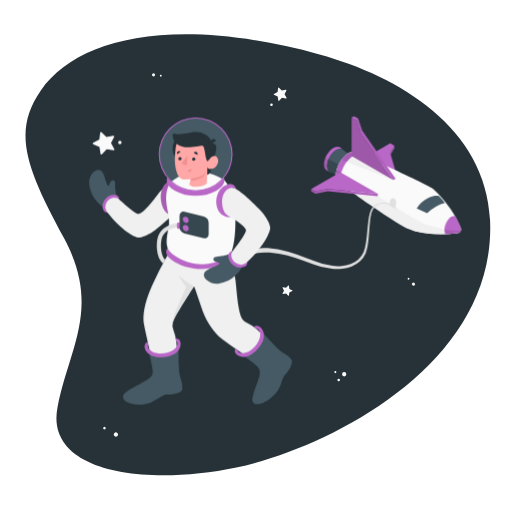
t = 0.00 s
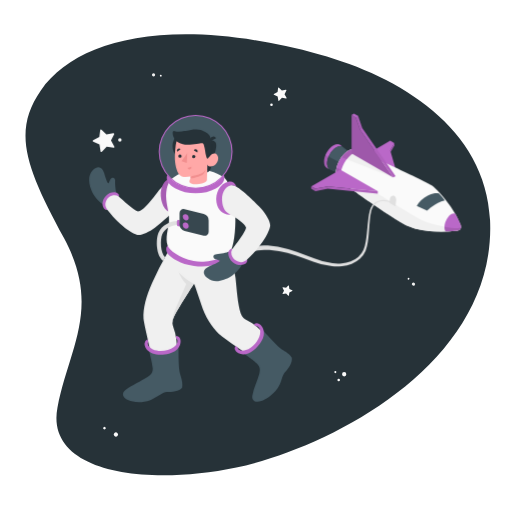
t = 0.19 s
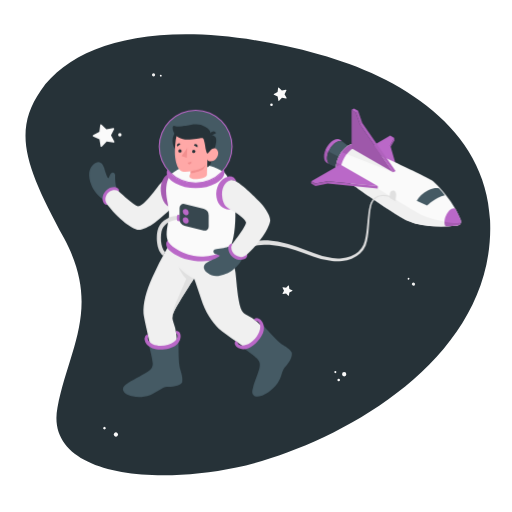
t = 0.56 s
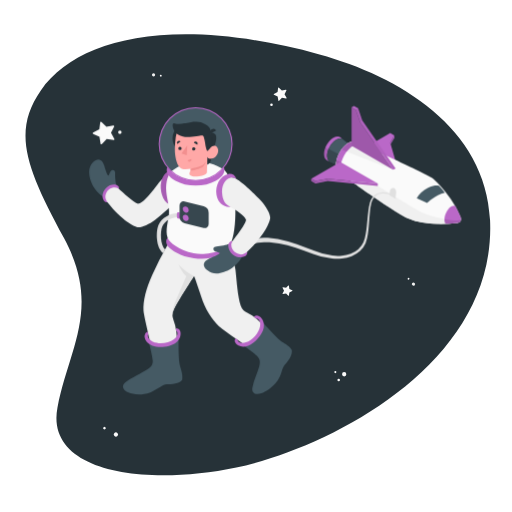
t = 0.75 s
t = 0.94 s: frame unchanged from t = 0.56 s, image omitted
t = 1.31 s: frame unchanged from t = 0.19 s, image omitted

The animated SVG that drew these frames (rendered in a browser with its animation timeline set to each time). Animation: 1 CSS @keyframes rule; one cycle of 1.50 s, repeats indefinitely.

<svg class="animated" id="freepik_stories-astronaut" xmlns="http://www.w3.org/2000/svg" viewBox="0 0 500 500" version="1.1" xmlns:xlink="http://www.w3.org/1999/xlink" xmlns:svgjs="http://svgjs.com/svgjs"><style>svg#freepik_stories-astronaut:not(.animated) .animable {opacity: 0;}svg#freepik_stories-astronaut.animated #freepik--Spaceship--inject-50 {animation: 1.5s Infinite  linear floating;animation-delay: 0s;}svg#freepik_stories-astronaut.animated #freepik--Character--inject-50 {animation: 1.5s Infinite  linear floating;animation-delay: 0s;}            @keyframes floating {                0% {                    opacity: 1;                    transform: translateY(0px);                }                50% {                    transform: translateY(-10px);                }                100% {                    opacity: 1;                    transform: translateY(0px);                }            }        </style><g id="freepik--Space--inject-50" class="animable" style="transform-origin: 251.833px 248.889px;"><path id="freepik--Background--inject-50" d="M312,53.15C169.18,14.08,75.28,37.37,39.88,88.33,11.45,129.26,26,164.76,62.6,232.77s4.64,107.41-6.47,165.13C44,461.22,141.43,475.29,230.8,456.53S484.91,355.78,478.58,215C474.52,124.57,389.22,74.26,312,53.15Z" style="fill: rgb(38, 50, 56); transform-origin: 251.833px 248.889px;" class="animable"></path></g><g id="freepik--Stars--inject-50" class="animable" style="transform-origin: 253.045px 248.918px;"><g id="freepik--stars--inject-50" class="animable" style="transform-origin: 253.045px 248.918px;"><path d="M151.52,73.1A1.56,1.56,0,1,1,150,71.54,1.56,1.56,0,0,1,151.52,73.1Z" style="fill: rgb(240, 240, 240); transform-origin: 149.96px 73.0995px;" id="elnth2tc2wn6" class="animable"></path><path d="M157.93,73.88A.91.91,0,1,1,157,73,.91.91,0,0,1,157.93,73.88Z" style="fill: rgb(250, 250, 250); transform-origin: 157.02px 73.9098px;" id="elrfaivvnocsi" class="animable"></path><path d="M402.6,276.41a1.58,1.58,0,0,1,2.21-.16,1.56,1.56,0,1,1-2.21.16Z" style="fill: rgb(240, 240, 240); transform-origin: 403.784px 277.429px;" id="elcjzwqjuingc" class="animable"></path><path d="M398.27,271.62a.92.92,0,0,1,1.29-.09.9.9,0,0,1,.09,1.28.92.92,0,0,1-1.29.09A.9.9,0,0,1,398.27,271.62Z" style="fill: rgb(250, 250, 250); transform-origin: 398.96px 272.215px;" id="el51o73m495r7" class="animable"></path><path d="M102.91,417.19a1.27,1.27,0,1,1-1.79,0A1.28,1.28,0,0,1,102.91,417.19Z" style="fill: rgb(250, 250, 250); transform-origin: 102.015px 418.093px;" id="elje5735ezv8" class="animable"></path><path d="M114.64,422.74a2.07,2.07,0,1,1-2.93.05A2.07,2.07,0,0,1,114.64,422.74Z" style="fill: rgb(250, 250, 250); transform-origin: 113.2px 424.227px;" id="elnm24ke0mnl" class="animable"></path><path d="M338.2,365.47a2.08,2.08,0,1,1-2.08-2.07A2.08,2.08,0,0,1,338.2,365.47Z" style="fill: rgb(250, 250, 250); transform-origin: 336.12px 365.48px;" id="elfr8g0l6qqca" class="animable"></path><path d="M332,371.13a1.24,1.24,0,1,1-1.23-1.24A1.24,1.24,0,0,1,332,371.13Z" style="fill: rgb(250, 250, 250); transform-origin: 330.76px 371.13px;" id="el0jbv0q8ofk5h" class="animable"></path><path d="M328.5,363.4a1,1,0,1,1-1-1A1,1,0,0,1,328.5,363.4Z" style="fill: rgb(250, 250, 250); transform-origin: 327.5px 363.4px;" id="elabydcc0y19w" class="animable"></path><path d="M266.4,102.29a1.28,1.28,0,1,1-1.28-1.27A1.27,1.27,0,0,1,266.4,102.29Z" style="fill: rgb(250, 250, 250); transform-origin: 265.12px 102.3px;" id="elrbqd98n19b8" class="animable"></path><path d="M272.37,85.65l2.87,2.82,3.95-.76a.46.46,0,0,1,.49.66l-1.8,3.6,1.94,3.52a.46.46,0,0,1-.47.68l-4-.61-2.76,2.94a.45.45,0,0,1-.78-.24l-.66-4-3.64-1.71a.45.45,0,0,1,0-.82l3.57-1.85.51-4A.45.45,0,0,1,272.37,85.65Z" style="fill: rgb(250, 250, 250); transform-origin: 273.562px 92.0743px;" id="elvtw52e2ol8" class="animable"></path><path d="M282.15,279.05l.44,3.09,2.79,1.37a.35.35,0,0,1,0,.64l-2.79,1.38-.45,3.08a.35.35,0,0,1-.6.19l-2.18-2.23-3.06.53a.36.36,0,0,1-.38-.52l1.45-2.75-1.45-2.76a.36.36,0,0,1,.38-.51l3.07.53,2.17-2.23A.36.36,0,0,1,282.15,279.05Z" style="fill: rgb(250, 250, 250); transform-origin: 280.734px 283.831px;" id="elofzpmbnoame" class="animable"></path></g></g><g id="freepik--Spaceship--inject-50" class="animable" style="transform-origin: 338.565px 188.079px;"><g id="freepik--spaceship--inject-50" class="animable" style="transform-origin: 338.565px 188.079px;"><g id="freepik--spaceship--inject-50" class="animable" style="transform-origin: 377.07px 171.045px;"><polygon points="389.22 177.45 352.66 156.34 381.09 139.92 385.16 142.27 381.09 149.3 389.22 177.45" style="fill: rgb(186, 104, 200); transform-origin: 370.94px 158.685px;" id="elbq9w2nbzib" class="animable"></polygon><polygon points="385.16 142.27 385.16 144.61 381.55 150.87 381.09 149.3 385.16 142.27" style="fill: rgb(186, 104, 200); transform-origin: 383.125px 146.57px;" id="el1grj4a8u97i" class="animable"></polygon><g id="el0ycmvx48bh5"><polygon points="385.16 142.27 385.16 144.61 381.55 150.87 381.09 149.3 385.16 142.27" style="opacity: 0.1; transform-origin: 383.125px 146.57px;" class="animable"></polygon></g><path d="M335,146.11c-1.65-1.19-4-1.14-6.71.42-4.93,2.9-8.89,9.88-8.84,15.6,0,2.6.87,4.5,2.25,5.5l-2.21-1h0c-1.83-.88-3-3-3-6.06,0-5.87,4-13,9.08-16,2.82-1.65,5.34-1.66,7-.33Z" style="fill: rgb(186, 104, 200); transform-origin: 325.745px 155.457px;" id="elxslxjsmgrwm" class="animable"></path><path d="M343.78,152.94l-10.44,19.81-9.9-4.36-1.71-.76c-1.38-1-2.23-2.9-2.25-5.5-.05-5.72,3.91-12.7,8.84-15.6,2.66-1.56,5.06-1.61,6.71-.42l.34.27Z" style="fill: rgb(69, 90, 100); transform-origin: 331.63px 159.016px;" id="elc0up8nw8mwk" class="animable"></path><path d="M336.15,167.42l-.75-4.26-14.48-7.63a16.89,16.89,0,0,0-1.44,6.6c0,2.6.87,4.5,2.25,5.5l1.71.76,9.9,4.36Z" style="fill: rgb(55, 71, 79); transform-origin: 327.815px 164.14px;" id="elc5aa6lg559a" class="animable"></path><path d="M449.69,221.56a90.68,90.68,0,0,0-9.51-17.25c-6.46-9.12-14.68-18.26-18.88-21-8.09-5.33-73-34.77-73-34.77h0c-2.17-1-5-.7-8.15,1.14-6.7,3.93-12.08,13.42-12,21.2,0,3.55,1.2,6.11,3.09,7.49h0s50.22,36.78,67.6,45c8.07,3.81,19,5,28.39,5.24l1,0a149.46,149.46,0,0,0,18.58-.86v0a3.84,3.84,0,0,0,3.39-3.83A7.45,7.45,0,0,0,449.69,221.56Z" style="fill: rgb(250, 250, 250); transform-origin: 389.175px 188.303px;" id="eliddu2cintlq" class="animable"></path><path d="M340.18,149.67a22.88,22.88,0,0,0-6.71,6.32L384,175.77l2.31-1.34-44.25-25.68A14.76,14.76,0,0,0,340.18,149.67Z" style="fill: rgb(240, 240, 240); transform-origin: 359.89px 162.26px;" id="eljt0mb0zg1g" class="animable"></path><path d="M446.83,227.72a3.84,3.84,0,0,0,3.32-3.09c-4.43,2.4-27.83-2.34-36.56-6.34-6.88-3.15-44.68-26.77-44.68-26.77l-36.56-23.45-3.58-2.1a20,20,0,0,0-.61,4.9c0,3.55,1.2,6.11,3.09,7.49h0s50.22,36.78,67.6,45c8.07,3.81,19,5,28.39,5.24l1,0a149.46,149.46,0,0,0,18.58-.86Z" style="fill: rgb(240, 240, 240); transform-origin: 389.155px 197.295px;" id="elzd3uxf6aflh" class="animable"></path><path d="M352.58,150.45c-2.1-.52-4.66,0-7.42,1.59-7,4.12-12.65,14.05-12.59,22.19a10.87,10.87,0,0,0,1.8,6.42l-3.13-2.28h0c-1.89-1.38-3.06-3.94-3.09-7.49-.06-7.78,5.32-17.27,12-21.2,3.13-1.84,6-2.12,8.15-1.14h0Z" style="fill: rgb(186, 104, 200); transform-origin: 340.365px 164.317px;" id="elhmkcrr07y0h" class="animable"></path><g id="elg8i4krwdslq"><path d="M342.06,148.75a14.76,14.76,0,0,0-1.88.92,22.88,22.88,0,0,0-6.71,6.32l5.16,2a23.79,23.79,0,0,1,6.53-6c.46-.26.91-.49,1.35-.7Z" style="opacity: 0.1; transform-origin: 339.99px 153.37px;" class="animable"></path></g><g id="elv0jf1i9pucm"><path d="M333.4,180l1,.7a11,11,0,0,1-1.79-6.42,21.26,21.26,0,0,1,.75-5.54l-1-.62-3.58-2.1c-.08.35-.16.7-.23,1.06l-.06.34c-.05.3-.1.6-.14.89s0,.42-.07.64,0,.43-.07.65c0,.45-.05.89,0,1.32,0,3.55,1.2,6.11,3.09,7.49h0Z" style="opacity: 0.1; transform-origin: 331.294px 173.36px;" class="animable"></path></g><polygon points="332.35 168.06 368.91 189.17 320.16 184.48 307.98 186.83 303.92 184.48 332.35 168.06" style="fill: rgb(186, 104, 200); transform-origin: 336.415px 178.615px;" id="el27611of8qse" class="animable"></polygon><polygon points="303.92 184.48 303.92 186.83 307.98 189.17 320.16 186.83 368.91 191.52 368.91 189.17 320.16 184.48 307.98 186.83 303.92 184.48" style="fill: rgb(186, 104, 200); transform-origin: 336.415px 188px;" id="elu0gf4z7yfbc" class="animable"></polygon><polygon points="343.38 152.32 384 175.77 351.5 128.87 347.44 117.14 343.38 114.79 343.38 152.32" style="fill: rgb(186, 104, 200); transform-origin: 363.69px 145.28px;" id="eloxujp0dr5g" class="animable"></polygon><g id="elcoz17wdx8wo"><polygon points="343.38 152.32 384 175.77 351.5 128.87 347.44 117.14 343.38 114.79 343.38 152.32" style="opacity: 0.15; transform-origin: 363.69px 145.28px;" class="animable"></polygon></g><polygon points="345.69 113.46 343.38 114.79 347.44 117.14 351.5 128.87 384 175.77 386.31 174.43 353.82 127.53 349.75 115.8 345.69 113.46" style="fill: rgb(186, 104, 200); transform-origin: 364.845px 144.615px;" id="elca510qaw28" class="animable"></polygon><path d="M450.22,223.89a7.45,7.45,0,0,0-.53-2.33,82.15,82.15,0,0,0-5.15-10.39c-6.58-2-13,12.19-9.35,17.38,6.85-.21,11.63-.81,11.63-.81v0A3.84,3.84,0,0,0,450.22,223.89Z" style="fill: rgb(186, 104, 200); transform-origin: 442.175px 219.764px;" id="el9ksmuv2lmi4" class="animable"></path><g id="eleqvuazw84vo"><polygon points="349.75 115.8 347.44 117.14 351.5 128.87 353.82 127.53 349.75 115.8" style="opacity: 0.1; transform-origin: 350.63px 122.335px;" class="animable"></polygon></g><g id="elyknpblk0yjc"><polygon points="353.82 127.53 386.31 174.43 384 175.77 351.5 128.87 353.82 127.53" style="opacity: 0.05; transform-origin: 368.905px 151.65px;" class="animable"></polygon></g><g id="elmw5c4pfxc3"><polygon points="303.92 184.48 307.98 186.83 307.98 189.17 303.92 186.83 303.92 184.48" style="opacity: 0.15; transform-origin: 305.95px 186.825px;" class="animable"></polygon></g><g id="elzlbzhrozl3c"><polygon points="320.16 186.83 320.16 184.48 368.91 189.17 368.91 191.52 320.16 186.83" style="opacity: 0.05; transform-origin: 344.535px 188px;" class="animable"></polygon></g><g id="elw0930z2pgjn"><polygon points="320.16 184.48 307.98 186.83 307.98 189.17 320.16 186.83 320.16 184.48" style="opacity: 0.1; transform-origin: 314.07px 186.825px;" class="animable"></polygon></g><g id="elut500ie0q6g"><path d="M447.69,227.51l.4-.17.23-.13.32-.21.22-.17.27-.26.19-.2.22-.3.15-.23a2.26,2.26,0,0,0,.17-.35,2.56,2.56,0,0,0,.11-.24,3.28,3.28,0,0,0,.18-.61h0c-2.15,1.16-8.76.65-16-.65a7.44,7.44,0,0,0,1,4.57h0l1.06,0h.34l1-.05h.17l3.1-.18h.06l.93-.07h0l3-.25H445l1.24-.13h.14l.19,0h.09l.17,0v0a2.9,2.9,0,0,0,.65-.14Z" style="opacity: 0.1; transform-origin: 442.13px 226.275px;" class="animable"></path></g><g id="eli4t1dbnew5e"><path d="M317.94,154a17.27,17.27,0,0,0-1.42,6.62c0,3.08,1.18,5.18,3,6.06h0l2.21,1c-1.38-1-2.23-2.9-2.25-5.5a16.89,16.89,0,0,1,1.44-6.6Z" style="opacity: 0.1; transform-origin: 319.125px 160.84px;" class="animable"></path></g><path d="M428.88,191.52s-4.34-1.42-11.23,2.06A26.07,26.07,0,0,0,407,203.53l10.18,4.69s7.64-7.67,17.23-9.95A42.57,42.57,0,0,0,428.88,191.52Z" style="fill: rgb(69, 90, 100); transform-origin: 420.705px 199.727px;" id="eljto5k79jhda" class="animable"></path><path d="M386.31,204a22,22,0,0,1,.38-4.31c.45-2.36.09-4.85-1.53-5.79s-3.78.06-4.28,2.38a23.74,23.74,0,0,0-.47,4.26Z" style="fill: rgb(224, 224, 224); transform-origin: 383.639px 198.775px;" id="elp1lc8d18sa" class="animable"></path></g><path id="freepik--Cable--inject-50" d="M380.92,200.14l-.54-.22a12.17,12.17,0,0,0-1.53-.51,15.45,15.45,0,0,0-6.12-.46,11.86,11.86,0,0,0-7.94,4.64l-.42.55-.11.14,0,0s0-.07,0,0l0,.08-.18.32c-.22.44-.5.88-.68,1.33a20.47,20.47,0,0,0-.89,2.83,51.74,51.74,0,0,0-1.12,6.56c-.52,4.65-.8,9.73-1.24,15.13-.25,2.7-.48,5.48-.94,8.32A38.59,38.59,0,0,1,357,247.5a22,22,0,0,1-5.43,7.65,25.29,25.29,0,0,1-8.15,5,34,34,0,0,1-9.38,2.28,49.7,49.7,0,0,1-9.68.06,72.78,72.78,0,0,1-18.54-4.59c-5.79-2.21-11.45-4.27-17-6a125.8,125.8,0,0,0-16.19-4.12c-1.29-.29-2.59-.41-3.85-.6s-2.52-.35-3.75-.41-2.44-.21-3.62-.24h-3.49a52.14,52.14,0,0,0-12.19,1.65l-2.57.67-2.31.86-2.13.78c-.66.3-1.27.62-1.86.9-1.17.6-2.25,1.05-3.12,1.58l-2.2,1.36-1.84,1.13-2.79-4.15,2-1.2,2.44-1.44c1-.55,2.16-1,3.46-1.66.65-.29,1.33-.63,2.06-.93l2.35-.83,2.56-.88,2.82-.68a56.62,56.62,0,0,1,13.24-1.52l3.73.08c1.26.07,2.53.23,3.83.34s2.61.3,3.94.52,2.68.38,4,.7a130,130,0,0,1,16.6,4.58c5.62,1.9,11.35,4.12,17.07,6.44a69.84,69.84,0,0,0,17.63,4.77,47,47,0,0,0,9.1.12,31.33,31.33,0,0,0,8.73-1.92,23,23,0,0,0,7.48-4.41,19.41,19.41,0,0,0,5-6.74,36.5,36.5,0,0,0,2.2-8.1c.5-2.75.8-5.49,1.1-8.16.55-5.35.92-10.45,1.55-15.15a52.45,52.45,0,0,1,1.29-6.73,22,22,0,0,1,1.07-3.11c.21-.49.49-.89.72-1.33l.19-.32,0-.08.06-.09,0,0,.12-.15.46-.59a13.41,13.41,0,0,1,4.29-3.55,13,13,0,0,1,4.53-1.36,16.35,16.35,0,0,1,6.51.62,11.62,11.62,0,0,1,1.63.58l.53.23Z" style="fill: rgb(224, 224, 224); transform-origin: 304.055px 230.267px;" class="animable"></path></g></g><g id="freepik--Character--inject-50" class="animable" style="transform-origin: 186.082px 249.744px;"><g id="freepik--character--inject-50" class="animable" style="transform-origin: 186.082px 249.744px;"><path d="M157,331.56c-6.65,1.39-13.44,2.59-14.13,6.53s5.12,11.38,18.34,8.23,14.25-8.07,13.38-11.73S162.25,330.46,157,331.56Z" style="fill: rgb(38, 50, 56); transform-origin: 158.817px 339.058px;" id="el5xdu4jkj64j" class="animable"></path><path d="M251.06,319.64c-3.63-.26-9.41,6.29-13.59,11.4s-7.74,10.23-6.55,12.31,5.55,6.73,14.29.62,11.23-14.21,11.06-17.84S254.17,319.87,251.06,319.64Z" style="fill: rgb(38, 50, 56); transform-origin: 243.483px 333.32px;" id="elptqdgc11fn" class="animable"></path><path d="M169.49,312.73a12.27,12.27,0,0,0-.09,9.64c5.38,13.12,3.17,34.85,3,46.71C161.58,377.45,153,370.5,153,370.5s-12.46-50.8-12.86-57c-.59-9.38,2.55-22,8.4-34.73a322.38,322.38,0,0,1,14.93-29.24l61.46,4A82.48,82.48,0,0,1,230,273.9c1.23,11.14,2,25.23,5,34.33a12.27,12.27,0,0,0,6.42,7.2c12.8,6.1,25.77,23.67,33.65,32.53-2.42,13.5-13.48,14.16-13.48,14.16s-43.38-29.23-47.84-33.56C207,322,200.6,312.79,196.36,299.41s-6.82-19.93-6.82-19.93S173.38,304,169.49,312.73Z" style="fill: rgb(240, 240, 240); transform-origin: 207.57px 311.369px;" id="elx6nvrkpf6qq" class="animable"></path><path d="M145.35,344s3.63,14,3.8,17.94c.14,3.3-.85,5.9-5.09,8.63-6.09,3.92-15.48,8.09-21.54,12.72-3.87,3-3.31,7.36,2.91,10,3.82,1.6,11.7,3.41,21.37,0,5.27-1.85,11.73-7.69,16.22-7.95s12.31-.56,14.92-4.63c.87-6.36-1.93-11.34-2.61-15.58-1.14-7-.88-21.07-.94-25.35,0,0-3.75,5.64-14,7S145.35,344,145.35,344Z" style="fill: rgb(69, 90, 100); transform-origin: 149.092px 367.503px;" id="elmxewbw3jj2s" class="animable"></path><path d="M173.33,335c.25,2.16-.78,4.33-3.44,6.31-5.32,3.94-14.56,5-20.64,2.37-2.81-1.21-4.45-3-4.88-5,0,0-.32-1.61.45-2.29l-.64-2.78a5,5,0,0,0-3,4.29c-.1,2.11,1,7.17,7.6,9.68s17.57,1.23,23-2.91c4.93-3.77,5.1-9.21,4.13-11.41a4.39,4.39,0,0,0-4.19-2.75l.42,2.63A2.46,2.46,0,0,1,173.33,335Z" style="fill: rgb(186, 104, 200); transform-origin: 158.776px 339.686px;" id="el8t4fu9gb07w" class="animable"></path><path d="M237.53,347.13s10.89,7.86,13.68,10.69c2.32,2.36,3.32,5,2,9.82-1.9,7-5.33,13.39-6.73,20.89-.89,4.79,2.48,7.68,8.83,5.44,3.91-1.37,9.67-4.31,15.86-12.47,3.93-5.18,4-12.33,7.15-15.54s7.46-9.47,6.67-14.24c-3.61-5.31-7.73-6.32-11.08-9-5.56-4.46-14.77-15-17.68-18.18,0,0,1,6.69-5.73,14.55S237.53,347.13,237.53,347.13Z" style="fill: rgb(69, 90, 100); transform-origin: 261.307px 359.641px;" id="elfoj56izv2vk" class="animable"></path><path d="M252.27,321.71c1.63,1.43,2.32,3.73,1.67,7-1.3,6.5-7.45,13.48-13.72,15.6-2.91,1-5.33.75-7-.43,0,0-1.33-.95-1.21-2l-2.38-1.66a5.07,5.07,0,0,0,.68,5.21c1.35,1.62,5.55,4.65,12.14,2.09s13.86-10.86,15.11-17.57c1.13-6.1-2.39-10.25-4.59-11.24a4.53,4.53,0,0,0-5.05.7l2.27,1.76A2.25,2.25,0,0,1,252.27,321.71Z" style="fill: rgb(186, 104, 200); transform-origin: 243.489px 333.374px;" id="elq1wdqhorv1l" class="animable"></path><path d="M174.35,268.19s3.56,8.11,7.6,11.59c0,0-7.17,16.84-10.69,25s-2.78,13.36-2.78,13.36h0a12.19,12.19,0,0,1,1-5.44c3.89-8.77,20-33.25,20-33.25S182.4,276.66,174.35,268.19Z" style="fill: rgb(224, 224, 224); transform-origin: 178.948px 293.165px;" id="elqh8qv5q3s" class="animable"></path><path d="M113.68,190.56c-.66-1.3-1.49-7.83-1.23-11.44.23-3.08-2.57-4.39-4.39-1.89s-1.39,4.62-2.34,4.14-2.65-5.08-3.78-9.29c-1-3.79-4.75-10.07-11.16-3.57s-3,16.3-.82,21.4,8.65,11.66,12.71,13.49Z" style="fill: rgb(69, 90, 100); transform-origin: 100.38px 184.547px;" id="el38xmjfrynox" class="animable"></path><path d="M115.92,194.34c1.1-1.93-1.36-4-4-4.19a11.26,11.26,0,0,0-8.3,3.41c-3,2.91-4.15,7.32-3,10.65,1.28,3.78,4.32,3.17,4.32,3.17Z" style="fill: rgb(186, 104, 200); transform-origin: 108.185px 198.782px;" id="eleocmuvz7zxf" class="animable"></path><path d="M174,203.37c-3.38,5.2-17.12,17.31-22.7,21.43s-12.2,7.21-16.12,7.1c-3.28-.09-16-6.38-30.27-24.52-1.21-1.54-2.3-4.22-2-6.09.86-4.74,3.77-7.35,7.63-8.18a7.12,7.12,0,0,1,5.33,1.23c4.33,3.82,14.73,13.65,18.92,14.72,5-1.25,10.38-8.18,15.12-13.87s11.48-16.35,17.49-14.88C180.1,183.41,177.55,200.79,174,203.37Z" style="fill: rgb(240, 240, 240); transform-origin: 139.876px 206.038px;" id="el1r0y0mdqgfv" class="animable"></path><path d="M163.76,242.38c-2,1.5-2,5.74.85,8.75s11.21,9.15,24.78,11c15.23,2.06,27.25-2.37,33-6.3,5.95-4.07,2.68-8.13,2.68-8.13Z" style="fill: rgb(186, 104, 200); transform-origin: 194.159px 252.516px;" id="elw84sp7vrbsm" class="animable"></path><g id="el289cwc8j71e"><circle cx="191.06" cy="150.67" r="35.52" style="fill: rgb(69, 90, 100); transform-origin: 191.06px 150.67px; transform: rotate(-22.5deg);" class="animable"></circle></g><path d="M183.81,192.36c.7,9.45-5.22,17.59-13.21,18.18s-12.86-7-13.56-16.45,4.53-18.79,11.21-16.59C176.26,177.32,183.1,182.91,183.81,192.36Z" style="fill: rgb(186, 104, 200); transform-origin: 170.422px 193.874px;" id="elr1g7cpkcgx" class="animable"></path><g id="el4ud1203a7b2"><path d="M183.81,192.36c.7,9.45-5.22,17.59-13.21,18.18s-12.86-7-13.56-16.45,4.53-18.79,11.21-16.59C176.26,177.32,183.1,182.91,183.81,192.36Z" style="opacity: 0.1; transform-origin: 170.422px 193.874px;" class="animable"></path></g><path d="M167.2,177.46c-2.48,2.53-5.72,9.38-4.82,19.7.63,7.31,3.26,14,2.59,22.51-.47,5.89-3.91,15-1.21,22.71,1.42,4.05,10.93,12.09,25.37,14.9s33.3-3.81,36.69-10.84c3.52-7.29,4.56-26.18,3.84-35.26S226.6,183.61,219,175.73C197.88,163.39,181.46,166.62,167.2,177.46Z" style="fill: rgb(250, 250, 250); transform-origin: 196.051px 212.873px;" id="el3lklsnvi2oi" class="animable"></path><circle cx="183.19" cy="145.02" r="14.7" style="fill: rgb(38, 50, 56); transform-origin: 183.19px 145.02px;" id="elb665yfaq5e5" class="animable"></circle><path d="M208.59,155.47s-2.38,11.19-3.33,13a5.07,5.07,0,0,1-2.93,2.36l.17-7.87Z" style="fill: rgb(38, 50, 56); transform-origin: 205.46px 163.15px;" id="el74rl012ex55" class="animable"></path><path d="M205.61,139.44a5.5,5.5,0,0,1,4.56,1.61c2,2,.87,8.28-1.58,14.42l-4.48.52Z" style="fill: rgb(38, 50, 56); transform-origin: 207.654px 147.697px;" id="elzz2yk5vyihp" class="animable"></path><path d="M202.76,156c.9.54,2.19-1.19,3.3-2.35s4.73-2.75,6.53,1.06-1.59,9-4.44,9.9c-4.92,1.54-5.65-1.61-5.65-1.61l-.43,14.47s1.13,3.45-7.58,4.63-11.27-1.58-8.41-5.1l.07-2.14a31.35,31.35,0,0,1-6.62.34c-3.62-.56-5.89-3.41-7-7.32-1.76-6.28-2.43-11.36-.93-23.71,1.63-13.54,17.39-13.69,25.89-8.33S202.76,156,202.76,156Z" style="fill: rgb(255, 168, 167); transform-origin: 191.932px 157.463px;" id="elbejitnc3wgu" class="animable"></path><path d="M202.76,157.5c.46,0,2.18-2.84,3.3-3.86,1.54-1.4-.42-14-.45-14.2-.11-.66.15-1.37,0-2.12a9,9,0,0,0-1.07-2.64c-.95-1.62-2.6-2.45-4.2-3.41a16.87,16.87,0,0,0-9.17-2.4c-3.24,0-5.62.61-9.71,1.45-3.41.71-7.7,1.29-11,.22-2.21-.71-2,2.44-1.2,5.08a11.35,11.35,0,0,0,3.08,4.82c2,2,5.69,3.1,8.37,3.23,7.11.37,14.87-1.2,16.1-1.37,1.67-.23,2.13.3,3,4.72C200.59,150.9,201.24,157.47,202.76,157.5Z" style="fill: rgb(38, 50, 56); transform-origin: 187.675px 143.182px;" id="elepv6h40ubw4" class="animable"></path><path d="M205.6,140.44l5.44-2.92a3,3,0,0,0-4.12-1.37A3.25,3.25,0,0,0,205.6,140.44Z" style="fill: rgb(38, 50, 56); transform-origin: 208.148px 138.12px;" id="elrbg2xfq5awb" class="animable"></path><path d="M186.15,174.85s8.06-1.63,10.88-3.13a9.24,9.24,0,0,0,3.9-3.85,12.81,12.81,0,0,1-2.21,4.55c-2.06,2.63-12.64,4.57-12.64,4.57Z" style="fill: rgb(242, 143, 143); transform-origin: 193.505px 172.43px;" id="el7uwxv8f6nu" class="animable"></path><path d="M187.58,155.45a1.62,1.62,0,1,0,1.61-1.68A1.64,1.64,0,0,0,187.58,155.45Z" style="fill: rgb(38, 50, 56); transform-origin: 189.199px 155.39px;" id="eli77z1p1rvy" class="animable"></path><path d="M189.29,149.35l3.46,1.91a2.06,2.06,0,0,0-.81-2.75A1.92,1.92,0,0,0,189.29,149.35Z" style="fill: rgb(38, 50, 56); transform-origin: 191.138px 149.766px;" id="elua2knxqnln8" class="animable"></path><path d="M186.88,165.14l-3.69,1.38a1.94,1.94,0,0,0,2.51,1.23A2.08,2.08,0,0,0,186.88,165.14Z" style="fill: rgb(242, 143, 143); transform-origin: 185.093px 166.503px;" id="elln930mtwym9" class="animable"></path><path d="M173.16,150.7l3.16-2.43a1.92,1.92,0,0,0-2.75-.42A2.1,2.1,0,0,0,173.16,150.7Z" style="fill: rgb(38, 50, 56); transform-origin: 174.549px 149.074px;" id="elwhn6mu8nnhc" class="animable"></path><path d="M174.13,155a1.62,1.62,0,1,0,1.62-1.68A1.65,1.65,0,0,0,174.13,155Z" style="fill: rgb(38, 50, 56); transform-origin: 175.749px 154.94px;" id="eljkvj4ndpxy" class="animable"></path><polygon points="182.88 151.98 182.35 161.7 177.27 159.97 182.88 151.98" style="fill: rgb(242, 143, 143); transform-origin: 180.075px 156.84px;" id="elyz77iw5w3rt" class="animable"></polygon><path d="M191.06,186.72a36.06,36.06,0,1,1,36.06-36.05A36.1,36.1,0,0,1,191.06,186.72Zm0-71a35,35,0,1,0,35,35A35,35,0,0,0,191.06,115.68Z" style="fill: rgb(186, 104, 200); transform-origin: 191.06px 150.66px;" id="el8x2ekm14q8n" class="animable"></path><path d="M210.8,186.51c-10.9,6.3-28.57,6.3-39.48,0-6.91-4-9.78-8.42-7.92-13.56,6,8.68,16.33,13.24,27.66,13.24s21.57-4.43,27.55-13.11C220.47,178.22,217.71,182.52,210.8,186.51Z" style="fill: rgb(186, 104, 200); transform-origin: 191.011px 182.092px;" id="elsrg9k3ewzp" class="animable"></path><path d="M174.55,218.25l-.38,4c-5.39-.51-13.17,3.06-15.68,9-2.18,5.15-2,18.37,2.77,22.37-.54,1.11-1.12,2.36-1.74,3.71-7.09-5.1-7.58-20.85-4.72-27.63C158,222,167.61,217.59,174.55,218.25Z" style="fill: rgb(224, 224, 224); transform-origin: 163.858px 237.758px;" id="el3mw8x0hrms4" class="animable"></path><path d="M175.41,217.29l-1.32-.14a1.12,1.12,0,0,0-1.2.91,13.42,13.42,0,0,0,0,4.44,1.12,1.12,0,0,0,1,.95l2.14.2Z" style="fill: rgb(186, 104, 200); transform-origin: 174.368px 220.398px;" id="elcixe1jvbnl" class="animable"></path><path d="M180.18,206.8l18.73,4.64a6.7,6.7,0,0,1,4.85,6.2v11.11a3.73,3.73,0,0,1-4.85,3.8l-18.73-4.64a6.7,6.7,0,0,1-4.85-6.2V210.6A3.73,3.73,0,0,1,180.18,206.8Z" style="fill: rgb(55, 71, 79); transform-origin: 189.545px 219.675px;" id="elz6j5vefo3uj" class="animable"></path><path d="M181.37,211.67a4,4,0,0,1,2.91,3.72,2.23,2.23,0,0,1-2.91,2.27,4,4,0,0,1-2.9-3.71A2.24,2.24,0,0,1,181.37,211.67Z" style="fill: rgb(186, 104, 200); transform-origin: 181.375px 214.668px;" id="el19lbkr5qwzl" class="animable"></path><path d="M181.37,219.76a4,4,0,0,1,2.91,3.72,2.23,2.23,0,0,1-2.91,2.27,4,4,0,0,1-2.9-3.71A2.23,2.23,0,0,1,181.37,219.76Z" style="fill: rgb(186, 104, 200); transform-origin: 181.375px 222.757px;" id="el5z1aozi8dcu" class="animable"></path><path d="M223.19,248.33c-1.27.8-7.94,2.27-11.69,2.33-3.2.05-4.29,3.06-1.54,4.71s4.89,1,4.49,2-5,3.2-9.23,4.76c-3.83,1.41-10,5.83-2.66,11.85s17.1,1.56,22.17-1.15,11.22-10,12.74-14.36Z" style="fill: rgb(69, 90, 100); transform-origin: 218.303px 262.654px;" id="elfygukw365ow" class="animable"></path><path d="M226.88,245.67c-2.08-1-4,1.77-3.95,4.51a11.72,11.72,0,0,0,4.29,8.25c3.28,2.79,7.94,3.6,11.27,2.13,3.79-1.68,2.87-4.76,2.87-4.76Z" style="fill: rgb(186, 104, 200); transform-origin: 232.194px 253.371px;" id="elyi7hi8wdpus" class="animable"></path><path d="M230.81,184.89c5.68,3,19.45,16.06,24.22,21.43s8.57,11.92,8.82,16c.21,3.4-5.09,17.1-22.49,33.5-1.48,1.4-4.14,2.77-6.1,2.59-5-.45-7.94-3.2-9.15-7.11a7.41,7.41,0,0,1,.77-5.61c3.54-4.82,12.73-16.47,13.44-20.89-1.76-5.1-10.43-9.93-15.17-12.76,0,0-12.05-3.37-11-16.82S227.82,181.48,230.81,184.89Z" style="fill: rgb(240, 240, 240); transform-origin: 238.971px 220.744px;" id="el7gis8soag" class="animable"></path><path d="M230.81,184.89a5.73,5.73,0,0,0-5-1.49c-6.29,1.38-10.19,8.16-8.66,17.51,1,6.12,3.39,8.82,8,11.11-6.18.86-12.41-3.64-13.74-11.78-1.54-9.35,3.73-19.14,11.64-20.43A7.39,7.39,0,0,1,230.81,184.89Z" style="fill: rgb(186, 104, 200); transform-origin: 220.976px 195.949px;" id="el1xz1n52raxq" class="animable"></path></g><g id="freepik--Star--inject-50" class="animable" style="transform-origin: 104.657px 139.922px;"><path d="M99.09,129.09l4.82,4.76,6.66-1.28a.77.77,0,0,1,.83,1.11l-3,6,3.27,5.94a.77.77,0,0,1-.79,1.13l-6.7-1-4.64,4.94a.77.77,0,0,1-1.32-.4l-1.11-6.68L91,140.77a.78.78,0,0,1,0-1.39l6-3.11.84-6.73A.77.77,0,0,1,99.09,129.09Z" style="fill: rgb(250, 250, 250); transform-origin: 101.169px 139.922px;" id="elqcr94lvl1d" class="animable"></path><circle cx="117.06" cy="139.19" r="1.68" style="fill: rgb(250, 250, 250); transform-origin: 117.06px 139.19px;" id="els1n3wsvx9u" class="animable"></circle></g></g><defs>     <filter id="active" height="200%">         <feMorphology in="SourceAlpha" result="DILATED" operator="dilate" radius="2"></feMorphology>                <feFlood flood-color="#32DFEC" flood-opacity="1" result="PINK"></feFlood>        <feComposite in="PINK" in2="DILATED" operator="in" result="OUTLINE"></feComposite>        <feMerge>            <feMergeNode in="OUTLINE"></feMergeNode>            <feMergeNode in="SourceGraphic"></feMergeNode>        </feMerge>    </filter>    <filter id="hover" height="200%">        <feMorphology in="SourceAlpha" result="DILATED" operator="dilate" radius="2"></feMorphology>                <feFlood flood-color="#ff0000" flood-opacity="0.5" result="PINK"></feFlood>        <feComposite in="PINK" in2="DILATED" operator="in" result="OUTLINE"></feComposite>        <feMerge>            <feMergeNode in="OUTLINE"></feMergeNode>            <feMergeNode in="SourceGraphic"></feMergeNode>        </feMerge>            <feColorMatrix type="matrix" values="0   0   0   0   0                0   1   0   0   0                0   0   0   0   0                0   0   0   1   0 "></feColorMatrix>    </filter></defs></svg>